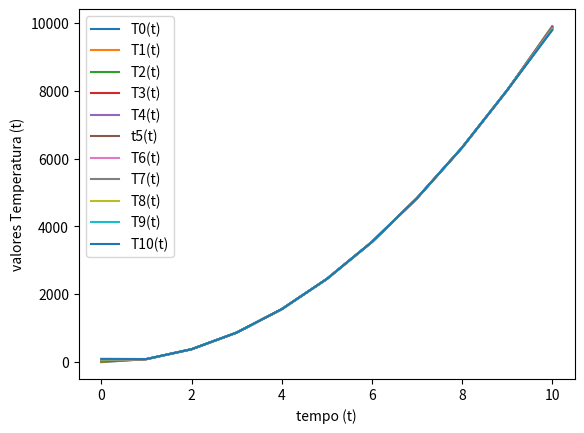

Generate this figure with matplotlib:
import matplotlib.pyplot as plt


def condInicial(x):
    return x * (x-1)


def Tproximo(t, t1):
    i = 0
    for i in range(0, len(t)):
        if i == 10:
            t1.append(t[i] + 0.001 * (t[i-1] - 2*t[i] + 0))
            break
        else:
            t1.append(t[i] + 0.001 * (t[i-1] - 2*t[i] + t[i+1]))
        i += 1


t0 = []

for i in range(0, 110, 10):
    t0.append(condInicial(i))

print(t0)

t1 = []
t2 = []
t3 = []
t4 = []
t5 = []
t6 = []
t7 = []
t8 = []
t9 = []
t10 = []

Tproximo(t0, t1)
Tproximo(t1, t2)
Tproximo(t2, t3)
Tproximo(t3, t4)
Tproximo(t4, t5)
Tproximo(t5, t6)
Tproximo(t6, t7)
Tproximo(t7, t8)
Tproximo(t8, t9)
Tproximo(t9, t10)

print(t1)
print(t2)
print(t3)
print(t4)
print(t5)
print(t6)
print(t7)
print(t8)
print(t9)
print(t10)

T = [0, 1, 2, 3, 4, 5, 6, 7, 8, 9, 10]

plt.plot(T, t0, label='T0(t)')
plt.plot(T, t1, label='T1(t)')
plt.plot(T, t2, label='T2(t)')
plt.plot(T, t3, label='T3(t)')
plt.plot(T, t4, label='T4(t)')
plt.plot(T, t5, label='t5(t)')
plt.plot(T, t6, label='T6(t)')
plt.plot(T, t7, label='T7(t)')
plt.plot(T, t8, label='T8(t)')
plt.plot(T, t9, label='T9(t)')
plt.plot(T, t10, label='T10(t)')
plt.xlabel('tempo (t)')
plt.ylabel('valores Temperatura (t)')
plt.legend()
plt.show()
